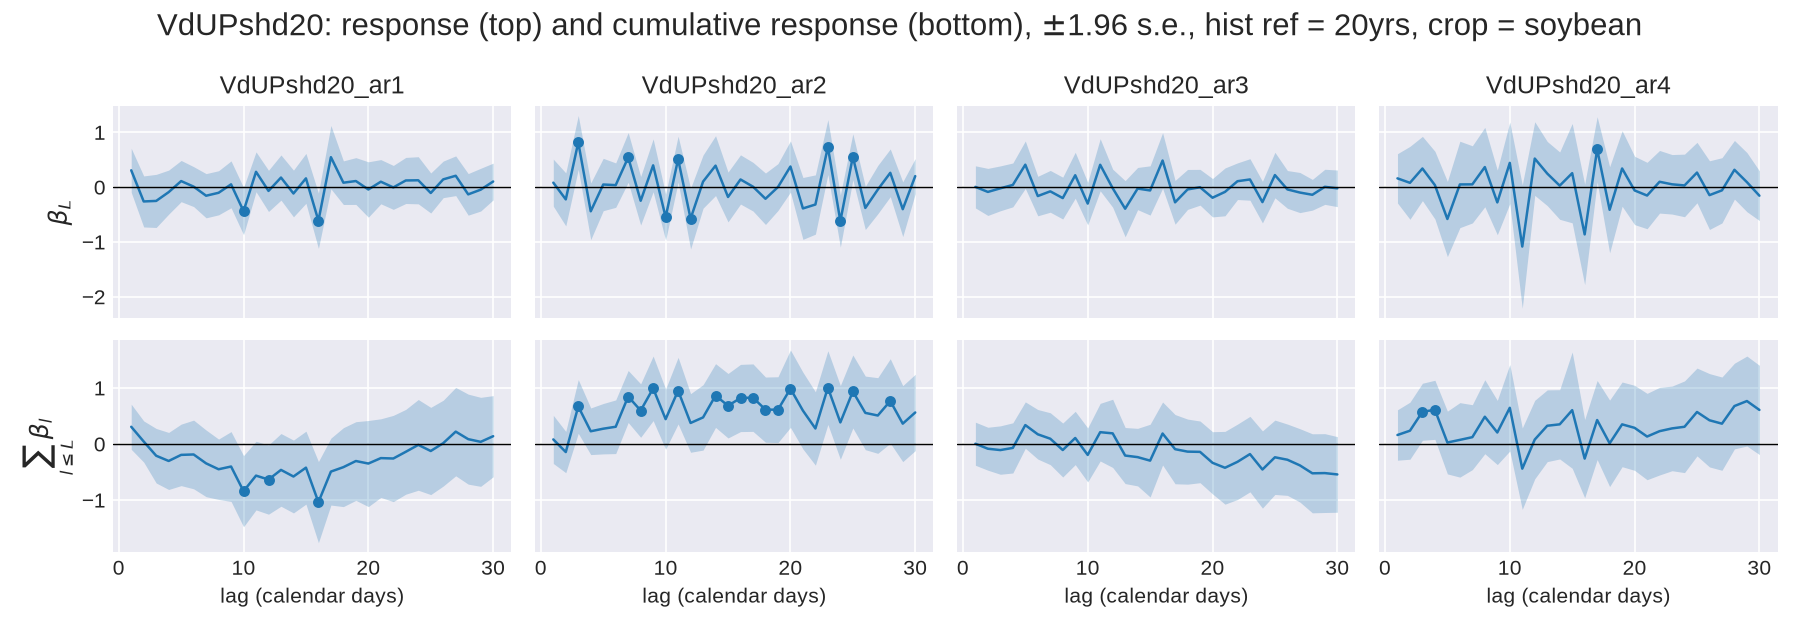

The table this chart was drawn from, first rows:
, beta, t-val, se, var_name, Quadrant, Q_sd, L, var, lo, hi, sig3, pos, beta_c, se_c
0, -0.01507, -0.5748, 0.02622, return_res.L1, 0, 0.0, 1, return_res, -0.06646, 0.03632, False, 1, -0.01507, 0.02622
1, -0.005338, -0.2406, 0.02218, return_res.L2, 0, 0.0, 2, return_res, -0.04882, 0.03814, False, 2, -0.02041, 0.04255
2, -0.0009857, -0.06619, 0.01489, return_res.L3, 0, 0.0, 3, return_res, -0.03017, 0.0282, False, 3, -0.02139, 0.0393
3, -0.0158, -0.9573, 0.0165, return_res.L4, 0, 0.0, 4, return_res, -0.04814, 0.01655, False, 4, -0.03719, 0.046
4, 0.001177, 0.05813, 0.02024, return_res.L5, 0, 0.0, 5, return_res, -0.0385, 0.04086, False, 5, -0.03601, 0.0544
5, -0.003699, -0.1681, 0.02201, return_res.L6, 0, 0.0, 6, return_res, -0.04684, 0.03944, False, 6, -0.03971, 0.05107
6, 0.007704, 0.5185, 0.01486, return_res.L7, 0, 0.0, 7, return_res, -0.02142, 0.03683, False, 7, -0.03201, 0.05576
7, 0.01012, 0.6408, 0.0158, return_res.L8, 0, 0.0, 8, return_res, -0.02084, 0.04109, False, 8, -0.02188, 0.05556
8, -0.005834, -0.3413, 0.01709, return_res.L9, 0, 0.0, 9, return_res, -0.03934, 0.02767, False, 9, -0.02772, 0.0566
9, -0.004772, -0.3195, 0.01494, return_res.L10, 0, 0.0, 10, return_res, -0.03405, 0.02451, False, 10, -0.03249, 0.05827
10, -0.006778, -0.4063, 0.01668, return_res.L11, 0, 0.0, 11, return_res, -0.03948, 0.02592, False, 11, -0.03927, 0.05897
11, -0.01646, -0.9918, 0.0166, return_res.L12, 0, 0.0, 12, return_res, -0.04899, 0.01607, False, 12, -0.05573, 0.06239
12, -0.008591, -0.5193, 0.01654, return_res.L13, 0, 0.0, 13, return_res, -0.04101, 0.02383, False, 13, -0.06432, 0.0635
13, -0.005842, -0.3385, 0.01726, return_res.L14, 0, 0.0, 14, return_res, -0.03967, 0.02798, False, 14, -0.07016, 0.07038
14, 0.01328, 0.7401, 0.01794, return_res.L15, 0, 0.0, 15, return_res, -0.02188, 0.04844, False, 15, -0.05688, 0.07203
15, -0.009313, -0.5528, 0.01685, return_res.L16, 0, 0.0, 16, return_res, -0.04234, 0.02371, False, 16, -0.06619, 0.07332
16, -0.02452, -1.652, 0.01484, return_res.L17, 0, 0.0, 17, return_res, -0.0536, 0.004563, False, 17, -0.09071, 0.07723
17, -0.01225, -0.6387, 0.01917, return_res.L18, 0, 0.0, 18, return_res, -0.04982, 0.02533, False, 18, -0.103, 0.07856
18, 0.03848, 1.563, 0.02462, return_res.L19, 0, 0.0, 19, return_res, -0.009779, 0.08674, False, 19, -0.06447, 0.07858
19, 0.009483, 0.5413, 0.01752, return_res.L20, 0, 0.0, 20, return_res, -0.02486, 0.04382, False, 20, -0.05499, 0.08169
20, -0.02035, -1.034, 0.01968, return_res.L21, 0, 0.0, 21, return_res, -0.05893, 0.01824, False, 21, -0.07534, 0.08372
21, 0.00442, 0.2986, 0.0148, return_res.L22, 0, 0.0, 22, return_res, -0.02459, 0.03343, False, 22, -0.07092, 0.08227
22, 0.009102, 0.4559, 0.01997, return_res.L23, 0, 0.0, 23, return_res, -0.03003, 0.04824, False, 23, -0.06182, 0.08185
23, -0.008499, -0.3846, 0.0221, return_res.L24, 0, 0.0, 24, return_res, -0.05181, 0.03482, False, 24, -0.07031, 0.08364
24, 0.004357, 0.2686, 0.01622, return_res.L25, 0, 0.0, 25, return_res, -0.02744, 0.03615, False, 25, -0.06596, 0.08476
25, -0.01754, -1.04, 0.01687, return_res.L26, 0, 0.0, 26, return_res, -0.05061, 0.01552, False, 26, -0.0835, 0.08375
26, -0.03879, -2.379, 0.01631, return_res.L27, 0, 0.0, 27, return_res, -0.07075, -0.006825, True, 27, -0.1223, 0.08891
27, -0.01494, -0.7808, 0.01913, return_res.L28, 0, 0.0, 28, return_res, -0.05244, 0.02256, False, 28, -0.1372, 0.09112
28, 0.006506, 0.3615, 0.018, return_res.L29, 0, 0.0, 29, return_res, -0.02877, 0.04178, False, 29, -0.1307, 0.09275
29, -0.04208, -2.481, 0.01696, return_res.L30, 0, 0.0, 30, return_res, -0.07532, -0.008835, True, 30, -0.1728, 0.0937
30, 0.3051, 1.487, 0.2052, VdUPshd20_ar1.L1, 1, 0.18, 1, VdUPshd20_ar1, -0.09707, 0.7073, False, 31, 0.3051, 0.2052
31, 0.07965, 0.3638, 0.2189, VdUPshd20_ar2.L1, 2, 0.1786, 1, VdUPshd20_ar2, -0.3495, 0.5088, False, 32, 0.07965, 0.2189
32, 0.002687, 0.01371, 0.1959, VdUPshd20_ar3.L1, 3, 0.2077, 1, VdUPshd20_ar3, -0.3814, 0.3867, False, 33, 0.002687, 0.1959
33, 0.1582, 0.6901, 0.2293, VdUPshd20_ar4.L1, 4, 0.1719, 1, VdUPshd20_ar4, -0.2912, 0.6076, False, 34, 0.1582, 0.2293
34, -0.2631, -1.108, 0.2375, VdUPshd20_ar1.L2, 1, 0.18, 2, VdUPshd20_ar1, -0.7285, 0.2024, False, 35, 0.04204, 0.1874
35, -0.2255, -0.914, 0.2467, VdUPshd20_ar2.L2, 2, 0.1786, 2, VdUPshd20_ar2, -0.7091, 0.2581, False, 36, -0.1459, 0.1877
36, -0.08923, -0.4075, 0.219, VdUPshd20_ar3.L2, 3, 0.2077, 2, VdUPshd20_ar3, -0.5185, 0.34, False, 37, -0.08654, 0.1954
37, 0.07668, 0.2259, 0.3394, VdUPshd20_ar4.L2, 4, 0.1719, 2, VdUPshd20_ar4, -0.5885, 0.7419, False, 38, 0.2349, 0.2595
38, -0.2536, -1.026, 0.2472, VdUPshd20_ar1.L3, 1, 0.18, 3, VdUPshd20_ar1, -0.7381, 0.2309, False, 39, -0.2115, 0.2481
39, 0.8134, 3.248, 0.2504, VdUPshd20_ar2.L3, 2, 0.1786, 3, VdUPshd20_ar2, 0.3226, 1.304, True, 40, 0.6676, 0.2442
40, -0.02381, -0.114, 0.2088, VdUPshd20_ar3.L3, 3, 0.2077, 3, VdUPshd20_ar3, -0.4331, 0.3855, False, 41, -0.1104, 0.2202
41, 0.3379, 1.13, 0.299, VdUPshd20_ar4.L3, 4, 0.1719, 3, VdUPshd20_ar4, -0.2482, 0.924, False, 42, 0.5728, 0.2594
42, -0.09328, -0.4548, 0.2051, VdUPshd20_ar1.L4, 1, 0.18, 4, VdUPshd20_ar1, -0.4952, 0.3087, False, 43, -0.3048, 0.2595
43, -0.4427, -1.678, 0.2639, VdUPshd20_ar2.L4, 2, 0.1786, 4, VdUPshd20_ar2, -0.9599, 0.07454, False, 44, 0.2249, 0.2121
44, 0.03838, 0.1881, 0.204, VdUPshd20_ar3.L4, 3, 0.2077, 4, VdUPshd20_ar3, -0.3615, 0.4383, False, 45, -0.07197, 0.2282
45, 0.03459, 0.1097, 0.3152, VdUPshd20_ar4.L4, 4, 0.1719, 4, VdUPshd20_ar4, -0.5832, 0.6524, False, 46, 0.6074, 0.2688
46, 0.1085, 0.566, 0.1918, VdUPshd20_ar1.L5, 1, 0.18, 5, VdUPshd20_ar1, -0.2674, 0.4844, False, 47, -0.1963, 0.2798
47, 0.04578, 0.1878, 0.2437, VdUPshd20_ar2.L5, 2, 0.1786, 5, VdUPshd20_ar2, -0.4319, 0.5235, False, 48, 0.2707, 0.2292
48, 0.4074, 1.845, 0.2209, VdUPshd20_ar3.L5, 3, 0.2077, 5, VdUPshd20_ar3, -0.02543, 0.8403, False, 49, 0.3355, 0.2109
49, -0.5832, -1.667, 0.3498, VdUPshd20_ar4.L5, 4, 0.1719, 5, VdUPshd20_ar4, -1.269, 0.1024, False, 50, 0.02413, 0.2855
50, 0.007408, 0.03989, 0.1857, VdUPshd20_ar1.L6, 1, 0.18, 6, VdUPshd20_ar1, -0.3566, 0.3714, False, 51, -0.1889, 0.3124
51, 0.03471, 0.1679, 0.2067, VdUPshd20_ar2.L6, 2, 0.1786, 6, VdUPshd20_ar2, -0.3704, 0.4399, False, 52, 0.3054, 0.2441
52, -0.1647, -0.8963, 0.1838, VdUPshd20_ar3.L6, 3, 0.2077, 6, VdUPshd20_ar3, -0.525, 0.1955, False, 53, 0.1707, 0.2254
53, 0.04716, 0.1172, 0.4024, VdUPshd20_ar4.L6, 4, 0.1719, 6, VdUPshd20_ar4, -0.7415, 0.8358, False, 54, 0.07128, 0.3389
54, -0.1587, -0.771, 0.2058, VdUPshd20_ar1.L7, 1, 0.18, 7, VdUPshd20_ar1, -0.562, 0.2447, False, 55, -0.3475, 0.3032
55, 0.5396, 2.336, 0.231, VdUPshd20_ar2.L7, 2, 0.1786, 7, VdUPshd20_ar2, 0.08682, 0.9924, True, 56, 0.845, 0.2366
56, -0.07858, -0.4043, 0.1944, VdUPshd20_ar3.L7, 3, 0.2077, 7, VdUPshd20_ar3, -0.4596, 0.3024, False, 57, 0.09214, 0.2361
57, 0.04846, 0.1349, 0.3592, VdUPshd20_ar4.L7, 4, 0.1719, 7, VdUPshd20_ar4, -0.6556, 0.7525, False, 58, 0.1197, 0.2954
58, -0.1052, -0.5123, 0.2053, VdUPshd20_ar1.L8, 1, 0.18, 8, VdUPshd20_ar1, -0.5075, 0.2972, False, 59, -0.4527, 0.2745
59, -0.2506, -1.11, 0.2259, VdUPshd20_ar2.L8, 2, 0.1786, 8, VdUPshd20_ar2, -0.6934, 0.1921, False, 60, 0.5944, 0.2431
... 90 more rows
